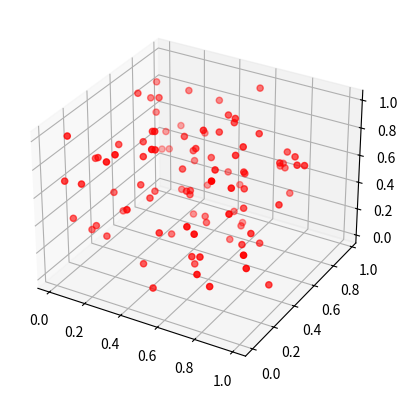

The script that saved this image:
import matplotlib.pyplot as plt
from mpl_toolkits.mplot3d import Axes3D
import numpy as np


# Generate random 3d data
x = np.random.random(100)
y = np.random.random(100)
z = np.random.random(100)

# Create a 3D scatter plot
fig = plt.figure()
ax = fig.add_subplot(111, projection="3d")
ax.scatter(x, y, z,label="Random 3D data", color="red", marker="o")
